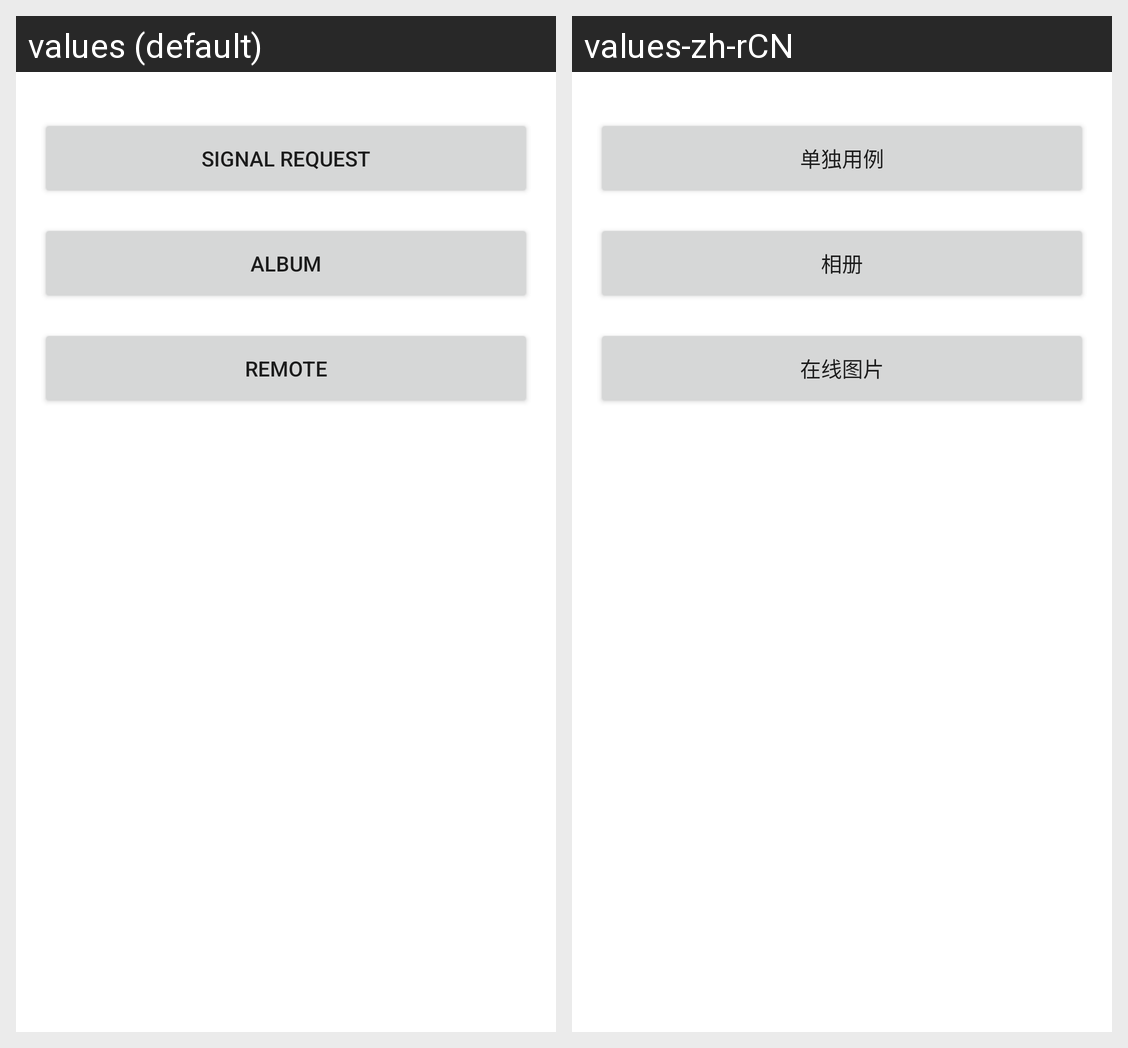

The Android screen above is rendered under two locales of the same app. Produce the string resources it draws, with the default and per-locale values.
Android screen res/layout/activity_main.xml rendered under 2 locales, left to right: values (default), values-zh-rCN. Device: Nexus 5 (rendered at 1080×1920; each locale shown at half size, 540×960, under a caption strip naming it); theme MainTheme.
Strings drawn on this screen, with the default value and each locale's value (text and hints the layout hard-codes, and strings that could not be matched under every locale, appear in the picture but are not listed):

signal_request
  values: Signal Request
  values-zh-rCN: 单独用例

album
  values: Album
  values-zh-rCN: 相册

remote
  values: Remote
  values-zh-rCN: 在线图片
